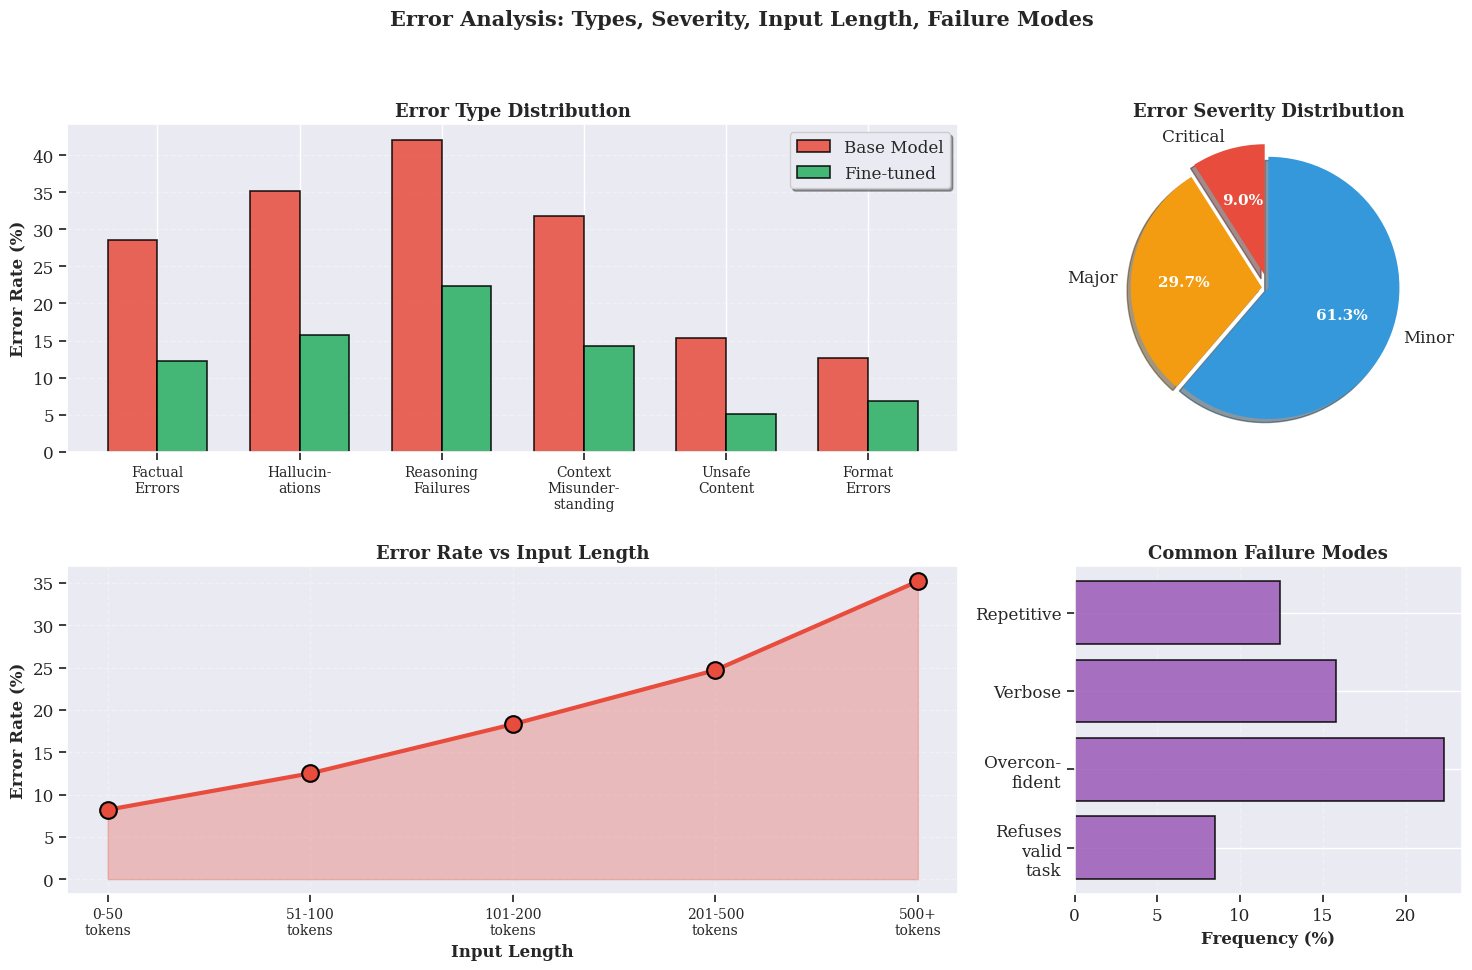

Source code (Python): (Note: this script raises an exception after producing the figure.)
"""
Visualization 6 of 8 for Section 10: Error Analysis and Model Failures

Output: visualization/images/evaluation/error_analysis.png
"""

import matplotlib.pyplot as plt
import seaborn as sns
import numpy as np
import os

plt.style.use('seaborn-v0_8-darkgrid')
sns.set_context("notebook", font_scale=1.1)
plt.rcParams['figure.dpi'] = 300
plt.rcParams['savefig.dpi'] = 300
plt.rcParams['font.family'] = 'serif'

OUTPUT_DIR = "../images/evaluation"

print("SECTION 10 - VISUALIZATION 6/8: Error Analysis")

fig = plt.figure(figsize=(18, 10))
gs = fig.add_gridspec(2, 3, hspace=0.35, wspace=0.3)

# Error type distribution
ax1 = fig.add_subplot(gs[0, :2])
error_types = ['Factual\nErrors', 'Hallucin-\nations', 'Reasoning\nFailures', 'Context\nMisunder-\nstanding', 'Unsafe\nContent', 'Format\nErrors']
base_errors = [28.5, 35.2, 42.1, 31.8, 15.3, 12.7]
finetuned_errors = [12.3, 15.8, 22.4, 14.2, 5.1, 6.8]

x = np.arange(len(error_types))
width = 0.35
ax1.bar(x - width/2, base_errors, width, label='Base Model', color='#e74c3c', alpha=0.85, edgecolor='black', linewidth=1.2)
ax1.bar(x + width/2, finetuned_errors, width, label='Fine-tuned', color='#27ae60', alpha=0.85, edgecolor='black', linewidth=1.2)
ax1.set_ylabel('Error Rate (%)', fontweight='bold', fontsize=12)
ax1.set_title('Error Type Distribution', fontweight='bold', fontsize=13)
ax1.set_xticks(x)
ax1.set_xticklabels(error_types, fontsize=10)
ax1.legend(frameon=True, fancybox=True, shadow=True)
ax1.grid(axis='y', alpha=0.3, linestyle='--')

# Severity breakdown
ax2 = fig.add_subplot(gs[0, 2])
severities = ['Critical', 'Major', 'Minor']
counts = [42, 138, 285]
colors_sev = ['#e74c3c', '#f39c12', '#3498db']
wedges, texts, autotexts = ax2.pie(counts, labels=severities, autopct='%1.1f%%', colors=colors_sev,
                                     startangle=90, explode=(0.1, 0.05, 0), shadow=True)
for autotext in autotexts:
    autotext.set_color('white')
    autotext.set_fontweight('bold')
    autotext.set_fontsize(11)
ax2.set_title('Error Severity Distribution', fontweight='bold', fontsize=13)

# Error by input length
ax3 = fig.add_subplot(gs[1, :2])
input_lengths = ['0-50\ntokens', '51-100\ntokens', '101-200\ntokens', '201-500\ntokens', '500+\ntokens']
error_rates = [8.2, 12.5, 18.3, 24.7, 35.2]
ax3.plot(range(len(input_lengths)), error_rates, 'o-', linewidth=3, markersize=12,
         color='#e74c3c', markeredgecolor='black', markeredgewidth=1.5)
ax3.fill_between(range(len(input_lengths)), error_rates, alpha=0.3, color='#e74c3c')
ax3.set_xlabel('Input Length', fontweight='bold', fontsize=12)
ax3.set_ylabel('Error Rate (%)', fontweight='bold', fontsize=12)
ax3.set_title('Error Rate vs Input Length', fontweight='bold', fontsize=13)
ax3.set_xticks(range(len(input_lengths)))
ax3.set_xticklabels(input_lengths, fontsize=10)
ax3.grid(True, alpha=0.3, linestyle='--')

# Failure modes
ax4 = fig.add_subplot(gs[1, 2])
modes = ['Refuses\nvalid\ntask', 'Overcon-\nfident', 'Verbose', 'Repetitive']
mode_freq = [8.5, 22.3, 15.8, 12.4]
ax4.barh(modes, mode_freq, color='#9b59b6', alpha=0.85, edgecolor='black', linewidth=1.2)
ax4.set_xlabel('Frequency (%)', fontweight='bold', fontsize=12)
ax4.set_title('Common Failure Modes', fontweight='bold', fontsize=13)
ax4.grid(axis='x', alpha=0.3, linestyle='--')

plt.suptitle('Error Analysis: Types, Severity, Input Length, Failure Modes', fontsize=15, fontweight='bold', y=0.995)
plt.savefig(os.path.join(OUTPUT_DIR, "error_analysis.png"), dpi=300, bbox_inches='tight', facecolor='white')
plt.close()
print("✓ Saved: error_analysis.png\nVISUALIZATION 6/8 COMPLETE")
